Run: headless pygame with SDL's dummy video driver; simulated clock (each Clock.tick advances the game by its frame time, no real sleeping); random seed 0; keys injected as events and as key.get_pressed() state; mouse plan: one left click at the window centre at the start of phase 2, then a move to the lower-right quarter at the start of phase 3.
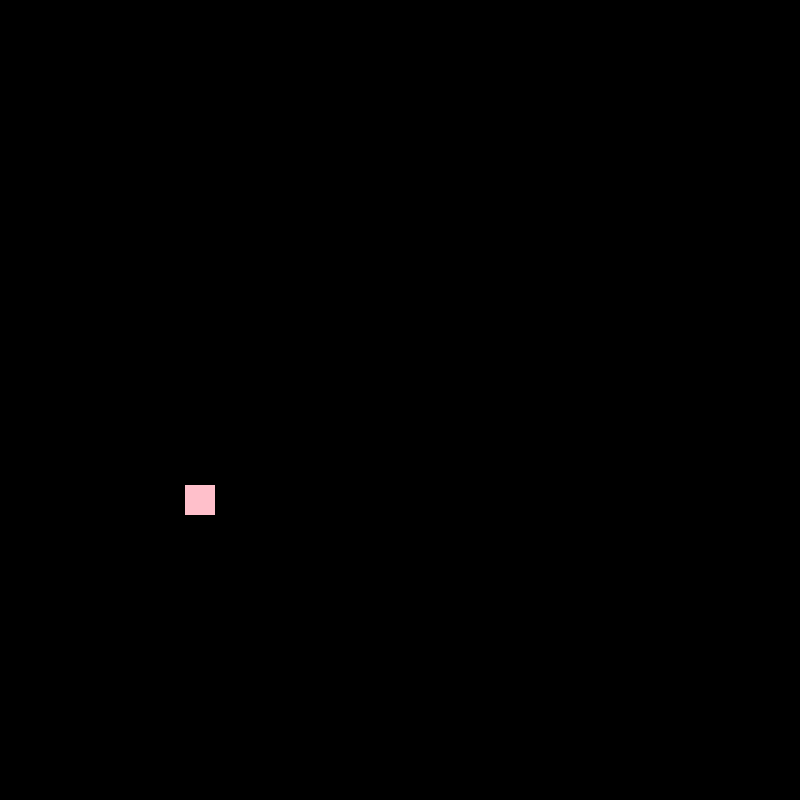
Frame 1 of 4 · flips 1–60 · no input
Frame 2 of 4 · flips 61–180 · clicked the window centre · tapped SPACE, RETURN · held RIGHT (→), D · screen unchanged from frame 1, image omitted
Frame 3 of 4 · flips 181–300 · moved the mouse to the lower-right quarter · held DOWN (↓), S · screen unchanged from frame 2, image omitted
Frame 4 of 4 · flips 301–420 · held LEFT (←), A, UP (↑), W · screen unchanged from frame 3, image omitted

The pygame program that drew these frames:

#!/usr/bin/env python3
# -*- coding: utf-8 -*-
"""
Created on Sat Dec 10 09:49:54 2022

@author: shurik
"""

import pygame

pygame.init()

screen = pygame.display.set_mode((800, 800))

clock = pygame.time.Clock()

fps = 60
dt = 1.0 / fps
width = 50
height = 50

class Bird():
    def __init__(self, x, y, width, height):
        self.rect = pygame.Rect(0, 0, width, height)
        self.rect.center = (x, y)
        self.init_x = float(x)
        self.init_y = float(y)
        self.x = self.init_x
        self.y = self.init_y
        self.vel_x = 0.0
        self.vel_y = 0.0

        self.radius = 150
        self.attached_to_mouse = False
        self.start_movement = False
        self.detached = False
    
    def draw(self):
        pygame.draw.rect(screen,(255,192,203),self.rect)

    def react_to_keyboard(self, key):
        if key == pygame.K_UP:
            self.rect = self.rect.move(0, -10)
        if key == pygame.K_DOWN:
            self.rect = self.rect.move(0,10)
    def react_to_mouse(self, buttons):
        if buttons[0] == True:
            if self.rect.collidepoint(pygame.mouse.get_pos()):
                self.attached_to_mouse = True
                
    def detach_from_mouse(self):
        if self.attached_to_mouse == True:
            self.attached_to_mouse = False
            self.start_movement = True
            
    def update(self):
        x, y = pygame.mouse.get_pos()
            
        if self.attached_to_mouse == True:
            dist = ((x - self.init_x)**2 + (y - self.init_y)**2)**0.5
            if dist**2 < self.radius**2:
                self.x = float(x)
                self.y = float(y)
            else:
                self.x = self.init_x + (x - self.init_x) * self.radius / dist
                self.y = self.init_y + (y - self.init_y) * self.radius / dist
                
        if self.start_movement == True:
            dist = ((self.x - self.init_x)**2 + (self.y - self.init_y)**2)**0.5

            acc_x = 0.0
            acc_y = 0.0
            
            if dist < 5:
                self.detached = True
                
            if self.detached:
                acc_y = -5
                
            if self.detached == False:
                acc_x = -2.5 * (self.x - self.init_x)
                acc_y = -2.5 * (self.y - self.init_y)
            self.vel_x = self.vel_x + acc_x * dt
            self.vel_y = self.vel_y + acc_y * dt
            self.x = self.x + self.vel_x * dt
            self.y = self.y + self.vel_y * dt
            
        self.rect.center = int(self.x), int(self.y)
            

bird = Bird(200,500,30,30)

isRunning = True
while isRunning:
    screen.fill((0,0,0))
    for event in pygame.event.get():
        if event.type == pygame.QUIT:
            isRunning = False
        if event.type == pygame.KEYDOWN:
            bird.react_to_keyboard(event.key)
        if event.type == pygame.MOUSEBUTTONDOWN:
            bird.react_to_mouse(pygame.mouse.get_pressed())
        if event.type == pygame.MOUSEBUTTONUP:
            bird.detach_from_mouse()
    bird.update()
    bird.draw()
    
    clock.tick(fps)
    pygame.display.update()

pygame.quit()
